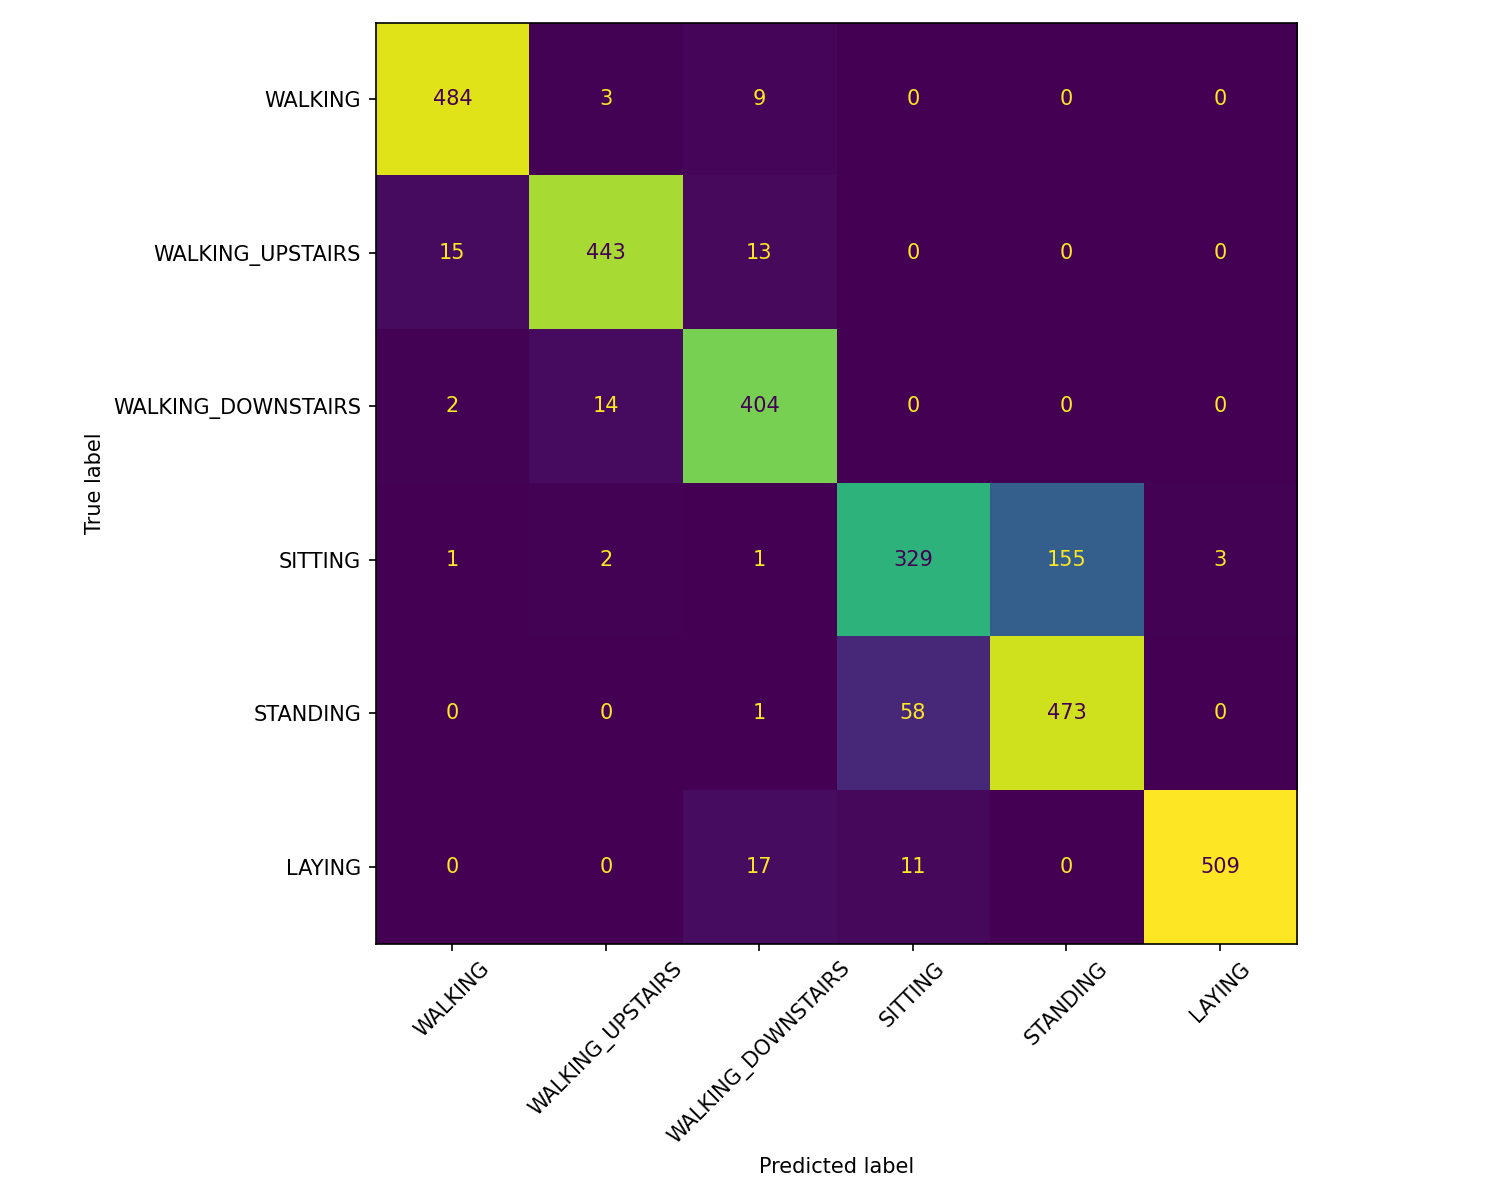

The file beside this chart, header and first rows:
484, 3, 9, 0, 0, 0
15, 443, 13, 0, 0, 0
2, 14, 404, 0, 0, 0
1, 2, 1, 329, 155, 3
0, 0, 1, 58, 473, 0
0, 0, 17, 11, 0, 509
